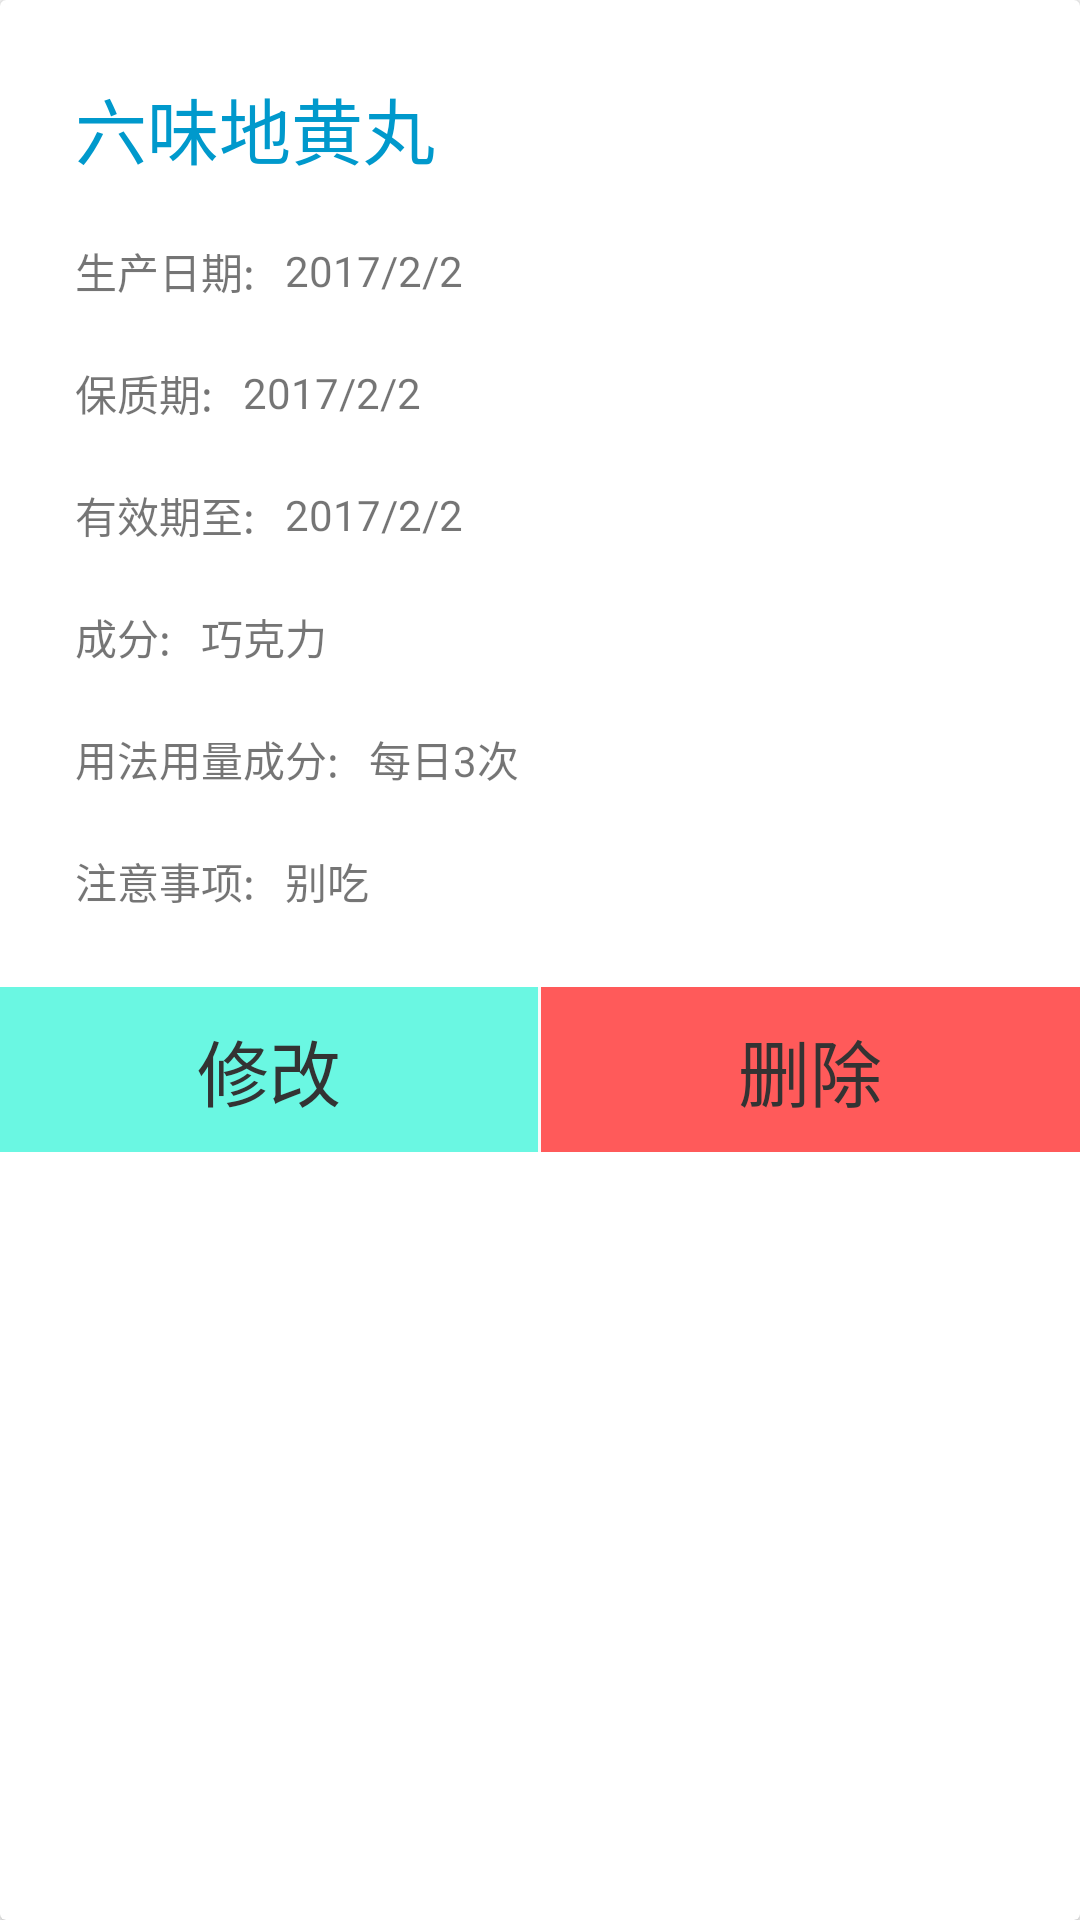

The Android layout XML behind this screen, and the referenced resources:
<!-- AndroidManifest.xml: application theme AppTheme -->
<!-- res/layout/drug_dialog.xml -->
<?xml version="1.0" encoding="utf-8"?>
<android.support.v7.widget.CardView xmlns:android="http://schemas.android.com/apk/res/android"
    android:layout_width="match_parent"
    android:layout_height="wrap_content">

    <LinearLayout
        android:layout_width="match_parent"
        android:layout_height="wrap_content"
        android:orientation="vertical">

        <ScrollView
            android:layout_width="match_parent"
            android:layout_height="match_parent">

            <LinearLayout
                android:layout_width="match_parent"
                android:layout_height="wrap_content"
                android:layout_margin="15dp"
                android:orientation="vertical">

                <TextView
                    android:id="@+id/drug_dialog_name"
                    android:layout_width="match_parent"
                    android:layout_height="wrap_content"
                    android:layout_margin="10dp"
                    android:text="六味地黄丸"
                    android:textColor="@color/colorPrimary"
                    android:textSize="24sp" />

                <LinearLayout
                    android:layout_width="match_parent"
                    android:layout_height="wrap_content"
                    android:gravity="start"
                    android:orientation="horizontal">

                    <TextView
                        android:layout_width="wrap_content"
                        android:layout_height="wrap_content"
                        android:layout_gravity="center"
                        android:layout_margin="10dp"
                        android:text="生产日期:" />

                    <TextView
                        android:id="@+id/drug_dialog_createTime"
                        android:layout_width="wrap_content"
                        android:layout_height="wrap_content"
                        android:layout_gravity="center"
                        android:text="2017/2/2" />
                </LinearLayout>

                <LinearLayout
                    android:layout_width="match_parent"
                    android:layout_height="wrap_content"
                    android:gravity="start"
                    android:orientation="horizontal">

                    <TextView
                        android:layout_width="wrap_content"
                        android:layout_height="wrap_content"
                        android:layout_gravity="center"
                        android:layout_margin="10dp"
                        android:text="保质期:" />

                    <TextView
                        android:id="@+id/drug_dialog_liveTime"
                        android:layout_width="wrap_content"
                        android:layout_height="wrap_content"
                        android:layout_gravity="center"
                        android:text="2017/2/2" />
                </LinearLayout>

                <LinearLayout
                    android:layout_width="match_parent"
                    android:layout_height="wrap_content"
                    android:gravity="start"
                    android:orientation="horizontal">

                    <TextView
                        android:layout_width="wrap_content"
                        android:layout_height="wrap_content"
                        android:layout_gravity="center"
                        android:layout_margin="10dp"
                        android:text="有效期至:" />

                    <TextView
                        android:id="@+id/drug_dialog_endTime"
                        android:layout_width="wrap_content"
                        android:layout_height="wrap_content"
                        android:layout_gravity="center"
                        android:text="2017/2/2" />
                </LinearLayout>

                <LinearLayout
                    android:layout_width="match_parent"
                    android:layout_height="wrap_content"
                    android:gravity="start"
                    android:orientation="horizontal">

                    <TextView
                        android:layout_width="wrap_content"
                        android:layout_height="wrap_content"
                        android:layout_gravity="center"
                        android:layout_margin="10dp"
                        android:text="成分:" />

                    <TextView
                        android:id="@+id/drug_dialog_material"
                        android:layout_width="wrap_content"
                        android:layout_height="wrap_content"
                        android:layout_gravity="center"
                        android:text="巧克力" />
                </LinearLayout>

                <LinearLayout
                    android:layout_width="match_parent"
                    android:layout_height="wrap_content"
                    android:gravity="start"
                    android:orientation="horizontal">

                    <TextView
                        android:layout_width="wrap_content"
                        android:layout_height="wrap_content"
                        android:layout_gravity="center"
                        android:layout_margin="10dp"
                        android:text="用法用量成分:" />

                    <TextView
                        android:id="@+id/drug_dialog_useMaterial"
                        android:layout_width="wrap_content"
                        android:layout_height="wrap_content"
                        android:layout_gravity="center"
                        android:text="每日3次" />
                </LinearLayout>

                <LinearLayout
                    android:layout_width="match_parent"
                    android:layout_height="wrap_content"
                    android:gravity="start"
                    android:orientation="horizontal">

                    <TextView
                        android:layout_width="wrap_content"
                        android:layout_height="wrap_content"
                        android:layout_gravity="center"
                        android:layout_margin="10dp"
                        android:text="注意事项:" />

                    <TextView
                        android:id="@+id/drug_dialog_notice"
                        android:layout_width="wrap_content"
                        android:layout_height="wrap_content"
                        android:layout_gravity="center"
                        android:text="别吃" />
                </LinearLayout>


            </LinearLayout>


        </ScrollView>

        <include layout="@layout/bottom_dialog" />

    </LinearLayout>


</android.support.v7.widget.CardView>
<!-- res/layout/bottom_dialog.xml (included above) -->
<?xml version="1.0" encoding="utf-8"?>
<LinearLayout xmlns:android="http://schemas.android.com/apk/res/android"
    android:layout_width="match_parent"
    android:layout_height="wrap_content"
    android:orientation="horizontal">

    <TextView
        android:id="@+id/dialog_update"
        android:layout_width="0dp"
        android:layout_height="wrap_content"
        android:layout_weight="1"
        android:background="#6af7e2"
        android:gravity="center"
        android:padding="10dp"
        android:text="修改"
        android:textColor="@color/text_important"
        android:textSize="24sp" />

    <View
        android:layout_width="1dp"
        android:layout_height="match_parent"
        android:background="@color/white" />

    <TextView
        android:id="@+id/dialog_delete"
        android:layout_width="0dp"
        android:layout_height="wrap_content"
        android:layout_weight="1"
        android:background="#ff5a5a"
        android:gravity="center"
        android:padding="10dp"
        android:text="删除"
        android:textColor="@color/text_important"
        android:textSize="24sp" />
</LinearLayout>
<!-- resources referenced by this layout -->
<resources>
  <color name="colorPrimary">#ff0099cc</color>
  <color name="text_important">#333333</color>
  <color name="white">#fafafa</color>
  <style name="AppTheme" parent="Theme.AppCompat.Light.DarkActionBar">
          
          <item name="colorPrimary">@color/colorPrimary</item>
          <item name="colorPrimaryDark">@color/colorPrimaryDark</item>
          <item name="colorAccent">@color/colorAccent</item>
          <item name="android:windowAnimationStyle">@style/AnimationActivity</item>
      </style>
  <color name="colorPrimaryDark">#008cba</color>
  <color name="colorAccent">#44a635</color>
  <style name="AnimationActivity">
          <item name="android:activityOpenEnterAnimation">@anim/slide_in_form_right</item>
          <item name="android:activityOpenExitAnimation">@anim/slide_out_to_left</item>
          <item name="android:activityCloseExitAnimation">@anim/slide_out_to_right</item>
          <item name="android:activityCloseEnterAnimation">@anim/slide_in_form_left</item>
      </style>
</resources>
